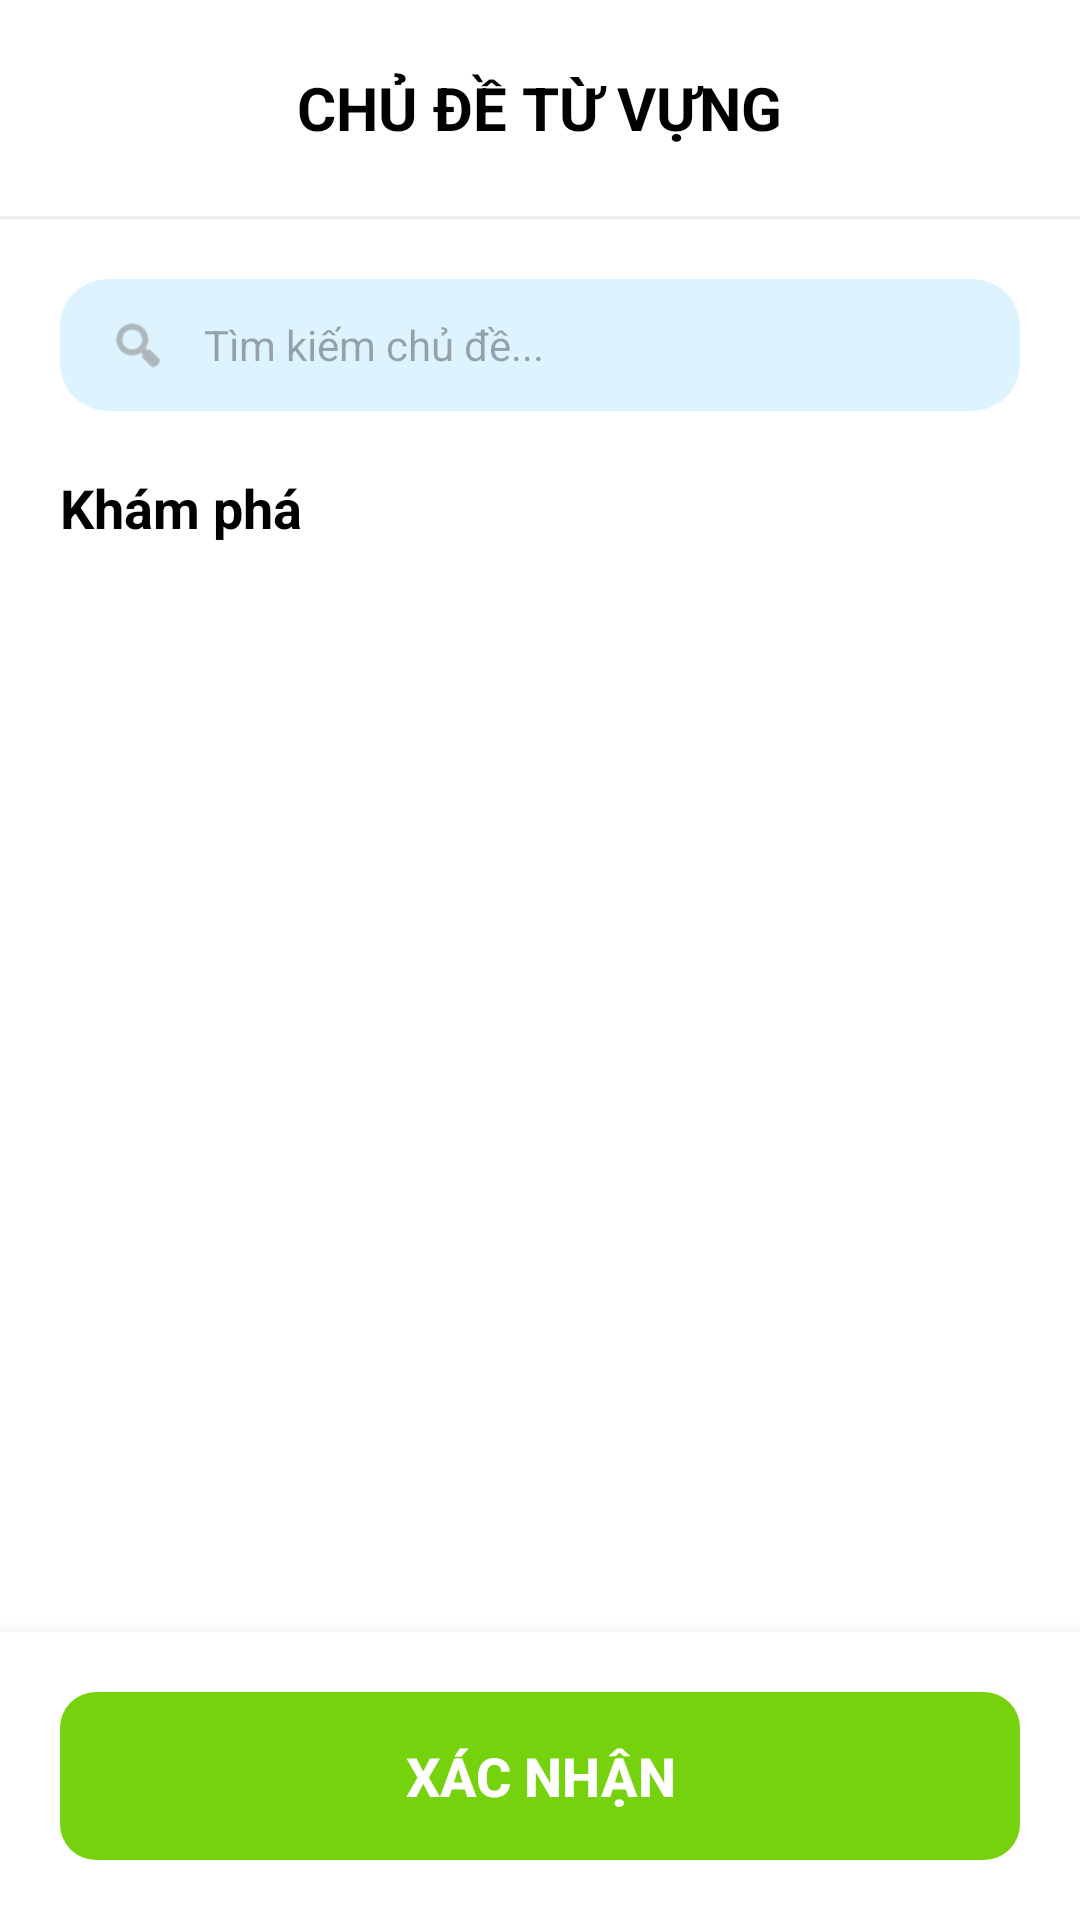

Here is an Android app screen rendered from its layout file. Give the layout XML and the strings, colors and styles it references.
<!-- AndroidManifest.xml: application theme Theme.AppEngGo -->
<!-- res/layout/dialog_select_theme.xml -->
<?xml version="1.0" encoding="utf-8"?>
<LinearLayout xmlns:android="http://schemas.android.com/apk/res/android"
    xmlns:app="http://schemas.android.com/apk/res-auto"
    android:layout_width="match_parent"
    android:layout_height="match_parent"
    android:background="#FFFFFF"
    android:orientation="vertical">

    
    <RelativeLayout
        android:layout_width="match_parent"
        android:layout_height="wrap_content"
        android:padding="20dp">
        <ImageView
            android:id="@+id/btn_close_themes"
            android:layout_width="32dp"
            android:layout_height="32dp"
            android:src="@drawable/ic_arrow_back"
            app:tint="@color/black" />
        <TextView
            android:layout_width="wrap_content"
            android:layout_height="wrap_content"
            android:layout_centerInParent="true"
            android:text="CHỦ ĐỀ TỪ VỰNG"
            android:textColor="@color/black"
            android:textSize="20sp"
            android:textStyle="bold" />
    </RelativeLayout>

    <View android:layout_width="match_parent" android:layout_height="1dp" android:background="#EEEEEE" />

    
    <LinearLayout
        android:layout_width="match_parent"
        android:layout_height="wrap_content"
        android:layout_margin="20dp"
        android:background="@drawable/bg_card_light_blue"
        android:gravity="center_vertical"
        android:paddingHorizontal="16dp"
        android:paddingVertical="12dp">
        <ImageView
            android:layout_width="20dp"
            android:layout_height="20dp"
            android:src="@android:drawable/ic_menu_search"
            app:tint="#8E8E8E" />
        <EditText
            android:id="@+id/et_search_theme"
            android:layout_width="match_parent"
            android:layout_height="wrap_content"
            android:layout_marginStart="12dp"
            android:background="@null"
            android:hint="Tìm kiếm chủ đề..."
            android:textSize="14sp" />
    </LinearLayout>

    <TextView
        android:layout_width="wrap_content"
        android:layout_height="wrap_content"
        android:layout_marginStart="20dp"
        android:layout_marginBottom="16dp"
        android:text="Khám phá"
        android:textColor="@color/black"
        android:textSize="18sp"
        android:textStyle="bold" />

    <androidx.recyclerview.widget.RecyclerView
        android:id="@+id/rv_themes_selection"
        android:layout_width="match_parent"
        android:layout_height="0dp"
        android:layout_weight="1"
        android:paddingHorizontal="10dp"
        app:layoutManager="androidx.recyclerview.widget.GridLayoutManager"
        app:spanCount="2" />

    <LinearLayout
        android:layout_width="match_parent"
        android:layout_height="wrap_content"
        android:padding="20dp"
        android:background="#FFFFFF"
        android:elevation="8dp">
        <androidx.appcompat.widget.AppCompatButton
            android:id="@+id/btn_confirm_themes"
            android:layout_width="match_parent"
            android:layout_height="56dp"
            android:background="@drawable/bg_correct"
            android:backgroundTint="#76D20C"
            android:text="XÁC NHẬN"
            android:textColor="#FFFFFF"
            android:textSize="18sp"
            android:textStyle="bold" />
    </LinearLayout>
</LinearLayout>
<!-- resources referenced by this layout -->
<resources>
  <color name="black">#FF000000</color>
  <!-- drawable bg_card_light_blue (drawable) -->
  <?xml version="1.0" encoding="utf-8"?>
  <shape xmlns:android="http://schemas.android.com/apk/res/android">
      <solid android:color="@color/bg_light_blue" />
      <corners android:radius="16dp" />
  </shape>
  <!-- drawable bg_correct (drawable) -->
  <?xml version="1.0" encoding="utf-8"?>
  <shape xmlns:android="http://schemas.android.com/apk/res/android">
      <solid android:color="@color/green_correct" />
      <corners android:radius="12dp" />
  </shape>
  <style name="Theme.AppEngGo" parent="Base.Theme.AppEngGo" />
  <color name="bg_light_blue">#DDF4FF</color>
  <style name="Base.Theme.AppEngGo" parent="Theme.Material3.Light.NoActionBar">
          <item name="colorPrimary">@color/primary_blue</item>
          <item name="colorOnPrimary">#FFFFFF</item>
      </style>
  <color name="primary_blue">#1CB0F6</color>
</resources>
